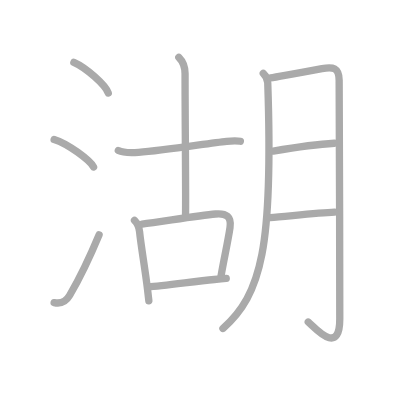
t = 0.00 s
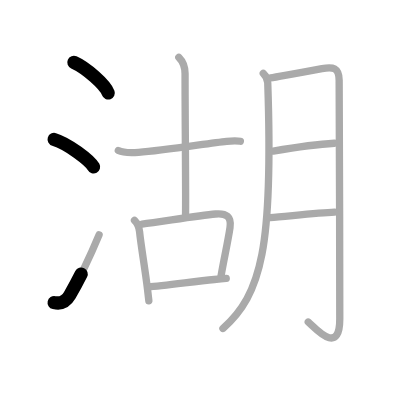
t = 2.50 s
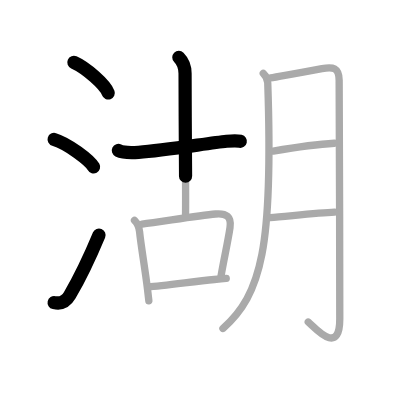
t = 4.75 s
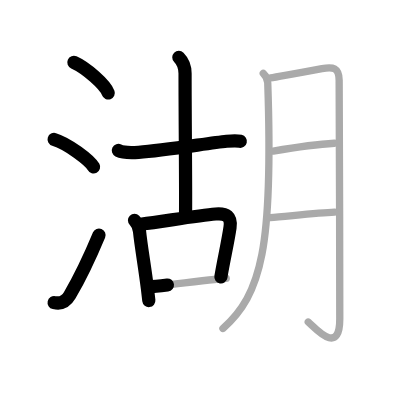
t = 7.25 s
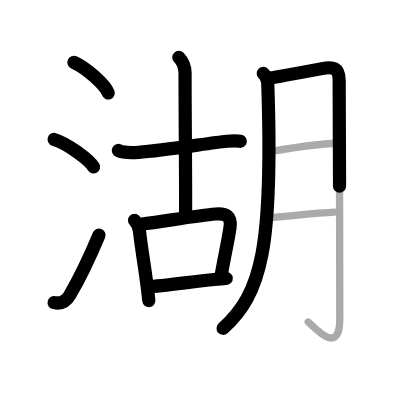
t = 9.50 s
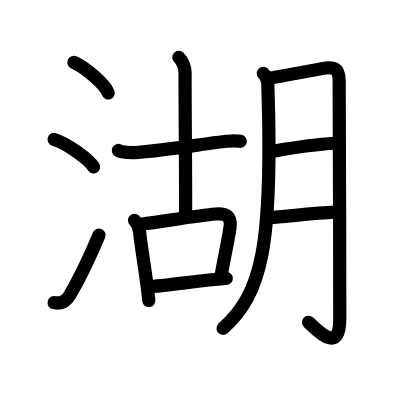
t = 12.00 s

The animated SVG that drew these frames (rendered in a browser with its animation timeline set to each time). Animation: 12 SMIL elements (animate=12); one cycle of 12.00 s.

<?xml version="1.0" standalone="no"?>
<!DOCTYPE svg PUBLIC "-//W3C//DTD SVG 1.1//EN"   "http://www.w3.org/Graphics/SVG/1.1/DTD/svg11.dtd">
<svg width="400px" height="400px"  version="1.1" xmlns="http://www.w3.org/2000/svg">
  <defs>
    <marker id="Triangle" viewBox="0 0 10 10" refX="0" refY="5" markerUnits="strokeWidth" markerWidth="3" style="stroke-opacity:0%;fill:#aaaaaa;" markerHeight="2" orient="auto">
      <path d="M 0 0 L 10 5 L 0 10 z" />
    </marker>
    
    <marker id="Arrow" viewBox="0 0 10 10" refX="5" refY="5" markerUnits="strokeWidth" markerWidth="1.8" style="stroke-opacity:0%;fill:#770000;" markerHeight="2" orient="auto">
      <path d="M 0 4 L 6 4 L 4 1 L 10 5 L 4 9 L 6 6 L 0 6 z" />
        <circle cx="5" cy="5" r="5" />
      </marker>
    
    <marker id="TriangleRed" viewBox="0 0 10 10" refX="0" refY="5" markerUnits="strokeWidth" markerWidth="3" style="stroke-opacity:0%;fill:#CC0000;" markerHeight="2" orient="auto">
      <path d="M 0 0 L 10 5 L 0 10 z" />
    </marker>
    
    <marker id="ArrowRed" viewBox="0 0 10 10" refX="5" refY="5" markerUnits="strokeWidth" markerWidth="1.8" style="stroke-opacity:0%;fill:#CC0000;" markerHeight="2" orient="auto">
      <path d="M 0 4 L 6 4 L 4 1 L 10 5 L 4 9 L 6 6 L 0 6 z" />
        <circle cx="5" cy="5" r="5" />
      </marker>
    
  </defs>
  
  <path style="fill:#ffffff; fill-opacity:100%; fill-rule:evenodd; stroke-width:0;" d="M 0 0 L 400px 0 L 400px 400px L 0 400px L 0 0" />

  <g transform="scale(3.6697247706422 3.6697247706422)">
<path style="fill:none; fill-opacity:0%; fill-rule:evenodd; stroke:#aaaaaa; stroke-opacity:100%; stroke-width: 1.5pt; stroke-linejoin:round; stroke-linecap:round;" d="M20.13 17c3.31 1.47 8.54 6.05 9.37 8.34"></path>
<path style="fill:none; fill-opacity:0%; fill-rule:evenodd; stroke:#aaaaaa; stroke-opacity:100%; stroke-width: 1.5pt; stroke-linejoin:round; stroke-linecap:round;" d="M14.75 38c3.79 1.15 9.8 5.72 10.75 7.5"></path>
<path style="fill:none; fill-opacity:0%; fill-rule:evenodd; stroke:#aaaaaa; stroke-opacity:100%; stroke-width: 1.5pt; stroke-linejoin:round; stroke-linecap:round;" d="M14.75 82.46c1.88 0.42 3.31-0.39 4.25-2C21.75 75.75 24.5 70 27 64"></path>
<path style="fill:none; fill-opacity:0%; fill-rule:evenodd; stroke:#aaaaaa; stroke-opacity:100%; stroke-width: 1.5pt; stroke-linejoin:round; stroke-linecap:round;" d="M32.25 41c1.25 0.62 3.12 0.67 5.5 0.5c7.12-0.5 19.12-2.5 24-3c0.99-0.1 2.62-0.25 3.75 0"></path>
<path style="fill:none; fill-opacity:0%; fill-rule:evenodd; stroke:#aaaaaa; stroke-opacity:100%; stroke-width: 1.5pt; stroke-linejoin:round; stroke-linecap:round;" d="M48.73 15.63c1.19 1.19 1.7 2.74 1.7 4.43c0 14.43 0.25 33.72 0.12 38.88"></path>
<path style="fill:none; fill-opacity:0%; fill-rule:evenodd; stroke:#aaaaaa; stroke-opacity:100%; stroke-width: 1.5pt; stroke-linejoin:round; stroke-linecap:round;" d="M36.65 60.04c0.84 0.84 1.27 1.96 1.38 3.06c0.39 3.87 1.49 10.11 2.16 15.64c0.13 1.11 0.26 2.18 0.37 3.21"></path>
<path style="fill:none; fill-opacity:0%; fill-rule:evenodd; stroke:#aaaaaa; stroke-opacity:100%; stroke-width: 1.5pt; stroke-linejoin:round; stroke-linecap:round;" d="M38.7 61.05c5.17-0.62 15.16-2.31 20.05-2.73c2.93-0.26 4.37 0.72 3.93 3.69c-0.57 3.92-1.73 8.91-2.51 13.6"></path>
<path style="fill:none; fill-opacity:0%; fill-rule:evenodd; stroke:#aaaaaa; stroke-opacity:100%; stroke-width: 1.5pt; stroke-linejoin:round; stroke-linecap:round;" d="M40.37 78.17c3.99-0.24 12.09-1.41 18.01-2.01c1.19-0.12 2.3-0.22 3.27-0.28"></path>
<path style="fill:none; fill-opacity:0%; fill-rule:evenodd; stroke:#aaaaaa; stroke-opacity:100%; stroke-width: 1.5pt; stroke-linejoin:round; stroke-linecap:round;" d="M71.74 20c0.63 0.63 1.19 1.63 1.22 2.58c1.54 44.8-1.71 57.55-12.21 66.92"></path>
<path style="fill:none; fill-opacity:0%; fill-rule:evenodd; stroke:#aaaaaa; stroke-opacity:100%; stroke-width: 1.5pt; stroke-linejoin:round; stroke-linecap:round;" d="M73.72 21.22c1.26-0.16 10.54-1.87 14.02-2.52c3-0.57 4.65-0.3 4.68 3.17c0.05 6.53 0.17 46.75 0.17 64.96c0 10.29-6.59 2.67-8.59 0.92"></path>
<path style="fill:none; fill-opacity:0%; fill-rule:evenodd; stroke:#aaaaaa; stroke-opacity:100%; stroke-width: 1.5pt; stroke-linejoin:round; stroke-linecap:round;" d="M74.46 41.19c5.17-0.89 12.12-1.91 16.66-2.15"></path>
<path style="fill:none; fill-opacity:0%; fill-rule:evenodd; stroke:#aaaaaa; stroke-opacity:100%; stroke-width: 1.5pt; stroke-linejoin:round; stroke-linecap:round;" d="M73.64 59.31c4.03-0.29 12.74-1.31 17.52-1.5"></path>

<path style="fill:none; fill-opacity:0%; fill-rule:evenodd; stroke:#000000; stroke-opacity:100%; stroke-width: 2.7pt; stroke-linejoin:round; stroke-linecap:round;" d="M20.13 17c3.31 1.47 8.54 6.05 9.37 8.34" pathLength="100" stroke-dashoffset="100" stroke-dasharray="100 105"><animate id="dashAnim1" attributeName="stroke-dashoffset" from="100" to="0" dur="1s" calcMode="linear" fill="freeze"/></path>
<path style="fill:none; fill-opacity:0%; fill-rule:evenodd; stroke:#000000; stroke-opacity:100%; stroke-width: 2.7pt; stroke-linejoin:round; stroke-linecap:round;" d="M14.75 38c3.79 1.15 9.8 5.72 10.75 7.5" pathLength="100" stroke-dashoffset="100" stroke-dasharray="100 105"><animate id="dashAnim2" attributeName="stroke-dashoffset" from="100" to="0" dur="1s" calcMode="linear" begin="dashAnim1.end" fill="freeze"/></path>
<path style="fill:none; fill-opacity:0%; fill-rule:evenodd; stroke:#000000; stroke-opacity:100%; stroke-width: 2.7pt; stroke-linejoin:round; stroke-linecap:round;" d="M14.75 82.46c1.88 0.42 3.31-0.39 4.25-2C21.75 75.75 24.5 70 27 64" pathLength="100" stroke-dashoffset="100" stroke-dasharray="100 105"><animate id="dashAnim3" attributeName="stroke-dashoffset" from="100" to="0" dur="1s" calcMode="linear" begin="dashAnim2.end" fill="freeze"/></path>
<path style="fill:none; fill-opacity:0%; fill-rule:evenodd; stroke:#000000; stroke-opacity:100%; stroke-width: 2.7pt; stroke-linejoin:round; stroke-linecap:round;" d="M32.25 41c1.25 0.62 3.12 0.67 5.5 0.5c7.12-0.5 19.12-2.5 24-3c0.99-0.1 2.62-0.25 3.75 0" pathLength="100" stroke-dashoffset="100" stroke-dasharray="100 105"><animate id="dashAnim4" attributeName="stroke-dashoffset" from="100" to="0" dur="1s" calcMode="linear" begin="dashAnim3.end" fill="freeze"/></path>
<path style="fill:none; fill-opacity:0%; fill-rule:evenodd; stroke:#000000; stroke-opacity:100%; stroke-width: 2.7pt; stroke-linejoin:round; stroke-linecap:round;" d="M48.73 15.63c1.19 1.19 1.7 2.74 1.7 4.43c0 14.43 0.25 33.72 0.12 38.88" pathLength="100" stroke-dashoffset="100" stroke-dasharray="100 105"><animate id="dashAnim5" attributeName="stroke-dashoffset" from="100" to="0" dur="1s" calcMode="linear" begin="dashAnim4.end" fill="freeze"/></path>
<path style="fill:none; fill-opacity:0%; fill-rule:evenodd; stroke:#000000; stroke-opacity:100%; stroke-width: 2.7pt; stroke-linejoin:round; stroke-linecap:round;" d="M36.65 60.04c0.84 0.84 1.27 1.96 1.38 3.06c0.39 3.87 1.49 10.11 2.16 15.64c0.13 1.11 0.26 2.18 0.37 3.21" pathLength="100" stroke-dashoffset="100" stroke-dasharray="100 105"><animate id="dashAnim6" attributeName="stroke-dashoffset" from="100" to="0" dur="1s" calcMode="linear" begin="dashAnim5.end" fill="freeze"/></path>
<path style="fill:none; fill-opacity:0%; fill-rule:evenodd; stroke:#000000; stroke-opacity:100%; stroke-width: 2.7pt; stroke-linejoin:round; stroke-linecap:round;" d="M38.7 61.05c5.17-0.62 15.16-2.31 20.05-2.73c2.93-0.26 4.37 0.72 3.93 3.69c-0.57 3.92-1.73 8.91-2.51 13.6" pathLength="100" stroke-dashoffset="100" stroke-dasharray="100 105"><animate id="dashAnim7" attributeName="stroke-dashoffset" from="100" to="0" dur="1s" calcMode="linear" begin="dashAnim6.end" fill="freeze"/></path>
<path style="fill:none; fill-opacity:0%; fill-rule:evenodd; stroke:#000000; stroke-opacity:100%; stroke-width: 2.7pt; stroke-linejoin:round; stroke-linecap:round;" d="M40.37 78.17c3.99-0.24 12.09-1.41 18.01-2.01c1.19-0.12 2.3-0.22 3.27-0.28" pathLength="100" stroke-dashoffset="100" stroke-dasharray="100 105"><animate id="dashAnim8" attributeName="stroke-dashoffset" from="100" to="0" dur="1s" calcMode="linear" begin="dashAnim7.end" fill="freeze"/></path>
<path style="fill:none; fill-opacity:0%; fill-rule:evenodd; stroke:#000000; stroke-opacity:100%; stroke-width: 2.7pt; stroke-linejoin:round; stroke-linecap:round;" d="M71.74 20c0.63 0.63 1.19 1.63 1.22 2.58c1.54 44.8-1.71 57.55-12.21 66.92" pathLength="100" stroke-dashoffset="100" stroke-dasharray="100 105"><animate id="dashAnim9" attributeName="stroke-dashoffset" from="100" to="0" dur="1s" calcMode="linear" begin="dashAnim8.end" fill="freeze"/></path>
<path style="fill:none; fill-opacity:0%; fill-rule:evenodd; stroke:#000000; stroke-opacity:100%; stroke-width: 2.7pt; stroke-linejoin:round; stroke-linecap:round;" d="M73.72 21.22c1.26-0.16 10.54-1.87 14.02-2.52c3-0.57 4.65-0.3 4.68 3.17c0.05 6.53 0.17 46.75 0.17 64.96c0 10.29-6.59 2.67-8.59 0.92" pathLength="100" stroke-dashoffset="100" stroke-dasharray="100 105"><animate id="dashAnim10" attributeName="stroke-dashoffset" from="100" to="0" dur="1s" calcMode="linear" begin="dashAnim9.end" fill="freeze"/></path>
<path style="fill:none; fill-opacity:0%; fill-rule:evenodd; stroke:#000000; stroke-opacity:100%; stroke-width: 2.7pt; stroke-linejoin:round; stroke-linecap:round;" d="M74.46 41.19c5.17-0.89 12.12-1.91 16.66-2.15" pathLength="100" stroke-dashoffset="100" stroke-dasharray="100 105"><animate id="dashAnim11" attributeName="stroke-dashoffset" from="100" to="0" dur="1s" calcMode="linear" begin="dashAnim10.end" fill="freeze"/></path>
<path style="fill:none; fill-opacity:0%; fill-rule:evenodd; stroke:#000000; stroke-opacity:100%; stroke-width: 2.7pt; stroke-linejoin:round; stroke-linecap:round;" d="M73.64 59.31c4.03-0.29 12.74-1.31 17.52-1.5" pathLength="100" stroke-dashoffset="100" stroke-dasharray="100 105"><animate id="dashAnim12" attributeName="stroke-dashoffset" from="100" to="0" dur="1s" calcMode="linear" begin="dashAnim11.end" fill="freeze"/></path>

</g>

</svg>  
          
